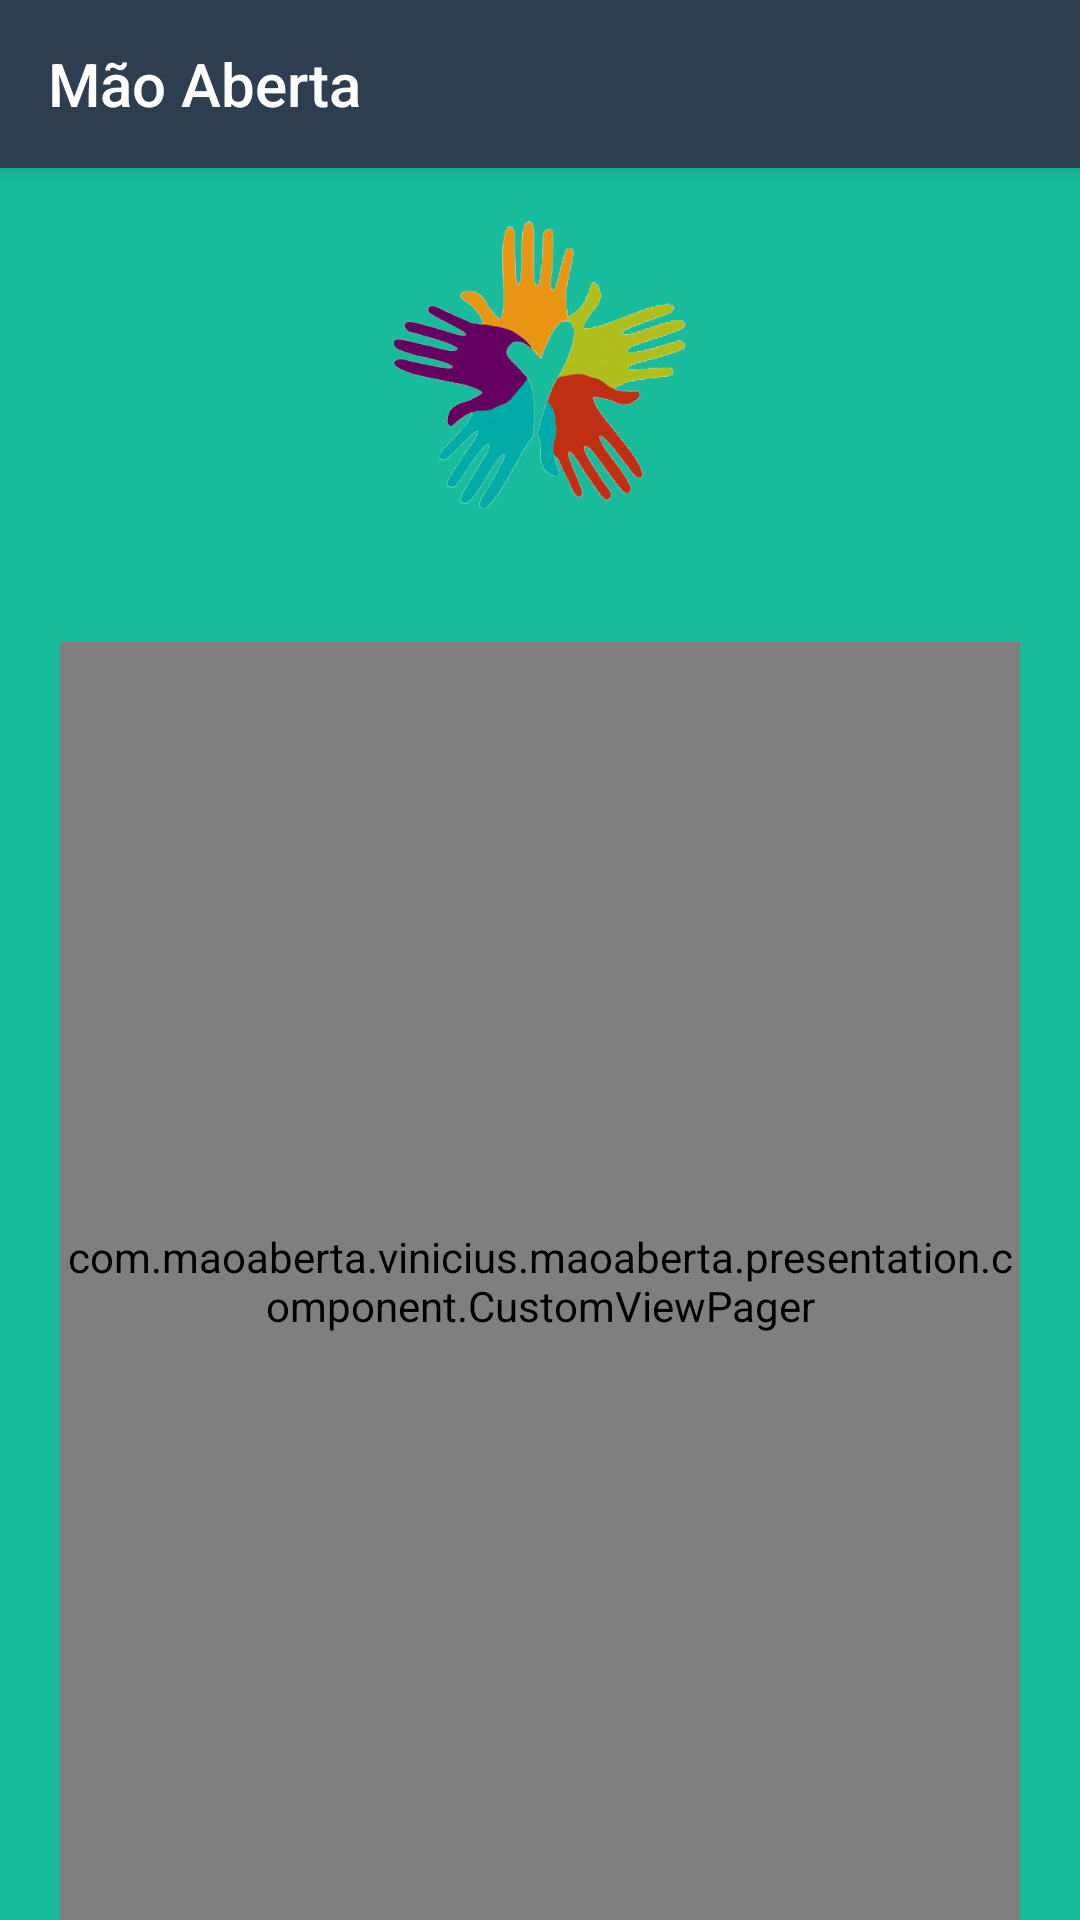

Android layout source for this screen:
<!-- AndroidManifest.xml: application theme AppTheme -->
<!-- res/layout/activity_login.xml -->
<?xml version="1.0" encoding="utf-8"?>
<android.support.constraint.ConstraintLayout xmlns:android="http://schemas.android.com/apk/res/android"
    xmlns:app="http://schemas.android.com/apk/res-auto"
    android:layout_width="match_parent"
    android:layout_height="match_parent"
    android:background="@color/backgroundColorApp">

    <android.support.v7.widget.Toolbar
        android:id="@+id/toolbar_layout_login"
        android:layout_width="0dp"
        android:layout_height="?attr/actionBarSize"
        android:background="@color/tabLayoutBottomColor"
        android:elevation="4dp"
        android:textAlignment="center"
        android:theme="@style/ThemeOverlay.AppCompat.ActionBar"
        app:layout_constraintHorizontal_bias="0.0"
        app:layout_constraintLeft_toLeftOf="parent"
        app:layout_constraintRight_toRightOf="parent"
        app:layout_constraintTop_toTopOf="parent"
        app:popupTheme="@style/AppTheme"
        app:title="@string/app_name"
        app:titleTextColor="@color/textColorWhite">

    </android.support.v7.widget.Toolbar>

    <ImageView
        android:id="@+id/image_view_logo_app_login"
        android:layout_width="100dp"
        android:layout_height="100dp"
        app:layout_constraintBottom_toBottomOf="parent"
        app:layout_constraintLeft_toLeftOf="parent"
        app:layout_constraintRight_toRightOf="parent"
        app:layout_constraintTop_toBottomOf="@id/toolbar_layout_login"
        app:layout_constraintVertical_bias="0.029999971"
        app:srcCompat="@drawable/logo_mao_aberta"/>

    <android.support.design.widget.TabLayout
        android:id="@+id/tabs_login"
        android:layout_width="320dp"
        android:layout_height="30dp"
        android:visibility="visible"
        app:layout_constraintBottom_toBottomOf="parent"
        app:layout_constraintLeft_toLeftOf="parent"
        app:layout_constraintRight_toRightOf="parent"
        app:layout_constraintTop_toBottomOf="@id/image_view_logo_app_login"
        app:layout_constraintVertical_bias="0.029999971"
        app:tabBackground="@drawable/tab_color_selector">

    </android.support.design.widget.TabLayout>

    <com.maoaberta.vinicius.maoaberta.presentation.component.CustomViewPager
        android:id="@+id/pager_login"
        android:layout_width="320dp"
        android:layout_height="0dp"
        android:visibility="visible"
        app:layout_constraintBottom_toBottomOf="parent"
        app:layout_constraintLeft_toLeftOf="parent"
        app:layout_constraintRight_toRightOf="parent"
        app:layout_constraintTop_toBottomOf="@id/tabs_login"
        app:layout_constraintVertical_bias="0.0">

    </com.maoaberta.vinicius.maoaberta.presentation.component.CustomViewPager>

</android.support.constraint.ConstraintLayout>
<!-- resources referenced by this layout -->
<resources>
  <color name="backgroundColorApp">#18bc9c</color>
  <color name="tabLayoutBottomColor">#2c3e50</color>
  <color name="textColorWhite">#ffffff</color>
  <!-- drawable logo_mao_aberta: png bitmap (drawable, 94646 bytes) -->
  <!-- drawable tab_color_selector (drawable) -->
  <?xml version="1.0" encoding="utf-8"?>
  <selector xmlns:android="http://schemas.android.com/apk/res/android">
      <item android:state_selected="true" android:drawable="@color/tabLayoutBottomColor" />
      <item android:drawable="@color/textColorWhite" />
  </selector>
  <string name="app_name">Mão Aberta</string>
  <style name="AppTheme" parent="Theme.AppCompat.Light.NoActionBar">
          
          <item name="colorPrimary">@color/colorPrimary</item>
          <item name="colorPrimaryDark">@color/textColorBlack</item>
          <item name="colorAccent">@color/colorAccent</item>
          <item name="android:actionMenuTextColor">@color/textColorWhite</item>
          <item name="android:windowActionBarOverlay">true</item>
          <item name="android:actionOverflowButtonStyle">@style/Overflow</item>
          <item name="android:datePickerDialogTheme">@style/MyDatePickerDialogTheme</item>
      </style>
  <color name="colorPrimary">#2c3e50</color>
  <color name="textColorBlack">#000000</color>
  <color name="colorAccent">#FF4081</color>
  <style name="Overflow" parent="@style/Widget.AppCompat.Light.ActionButton.Overflow">
          <item name="android:src">@drawable/ic_more_vert</item>
      </style>
  <style name="MyDatePickerDialogTheme" parent="android:Theme.Material.Light.Dialog">
          <item name="android:datePickerStyle">@style/MyDatePickerStyle</item>
      </style>
  <style name="MyDatePickerStyle" parent="@android:style/Widget.Material.Light.DatePicker">
          <item name="android:headerBackground">@color/colorPrimary</item>
          <item name="android:numbersTextColor">@color/textColorWhite</item>
      </style>
</resources>
